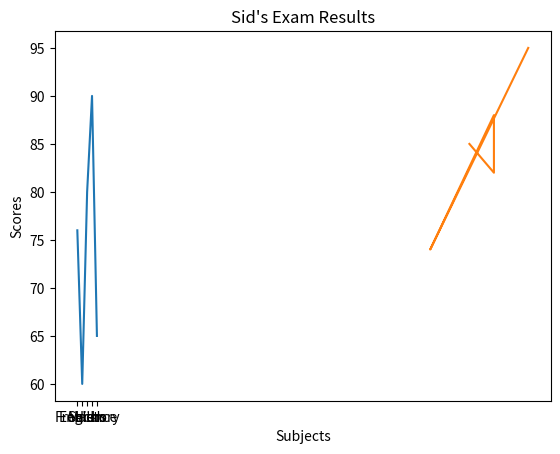

The matplotlib source for this figure:
import numpy as np
import matplotlib.pyplot as plt

subjects = ["French", "English", "Maths", "Science", "History"]
yr7scores = [76, 60, 80, 90, 65]
yr8scores = [92, 72, 85, 85, 80]
yr9scores = [95, 74, 88, 82, 85]

plt.plot(subjects, yr7scores, yr8scores, yr9scores)
plt.title("Sid's Exam Results")
plt.xlabel("Subjects")
plt.ylabel("Scores")
plt.show()
